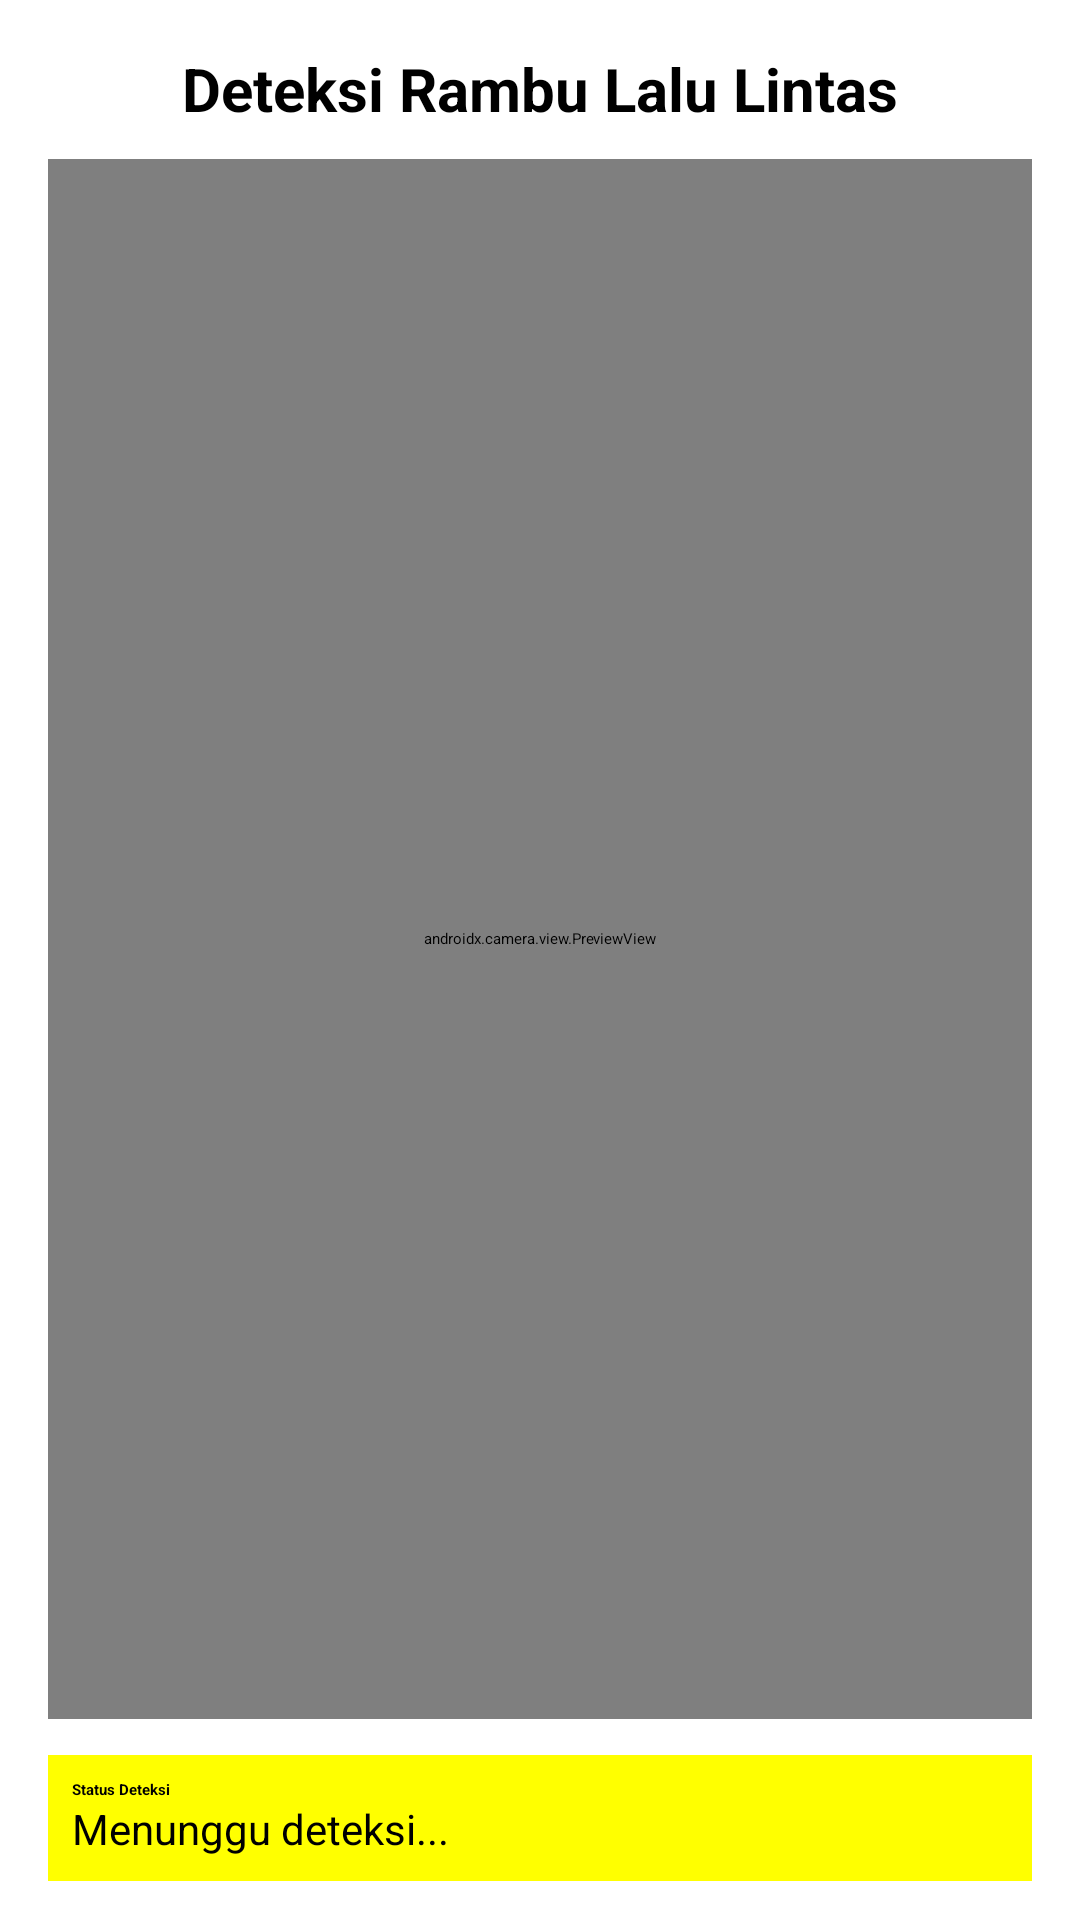

This screen was rendered from an Android layout file. Write that file and the resources it references.
<!-- AndroidManifest.xml: application theme Theme.Home_Traffic -->
<!-- res/layout/activity_detection.xml -->
<?xml version="1.0" encoding="utf-8"?>
<ScrollView xmlns:android="http://schemas.android.com/apk/res/android"
    android:layout_width="match_parent"
    android:layout_height="match_parent">

    <LinearLayout
        android:orientation="vertical"
        android:layout_width="match_parent"
        android:layout_height="wrap_content"
        android:gravity="center_horizontal"
        android:padding="16dp">

        <TextView
            android:id="@+id/tvTitle"
            android:layout_width="wrap_content"
            android:layout_height="wrap_content"
            android:text="Deteksi Rambu Lalu Lintas"
            android:textSize="20sp"
            android:textStyle="bold"
            android:layout_marginBottom="10dp" />

        <androidx.camera.view.PreviewView
            android:id="@+id/previewView"
            android:layout_width="380dp"
            android:layout_height="520dp"
            android:layout_marginBottom="12dp"
            android:scaleType="fitCenter" />

        <LinearLayout
            android:id="@+id/outputBox"
            android:layout_width="match_parent"
            android:layout_height="wrap_content"
            android:layout_marginBottom="16dp"
            android:background="#FFFF00"
            android:elevation="4dp"
            android:orientation="vertical"
            android:padding="8dp"
            android:visibility="visible">

            <TextView
                android:id="@+id/tvLabel"
                android:layout_width="wrap_content"
                android:layout_height="wrap_content"
                android:text="Status Deteksi"
                android:textColor="#000000"
                android:textStyle="bold" />

            <TextView
                android:id="@+id/tvOutput"
                android:layout_width="wrap_content"
                android:layout_height="wrap_content"
                android:text="Menunggu deteksi..."
                android:textColor="#000000"
                android:textSize="14sp" />
        </LinearLayout>

        <Button
            android:id="@+id/btnSelesai" android:layout_width="wrap_content"
            android:layout_height="wrap_content"
            android:text="Selesai Deteksi"
            android:backgroundTint="@android:color/holo_red_dark"
            android:textColor="@android:color/white"
            />

    </LinearLayout>
</ScrollView>
<!-- resources referenced by this layout -->
<resources>

</resources>
